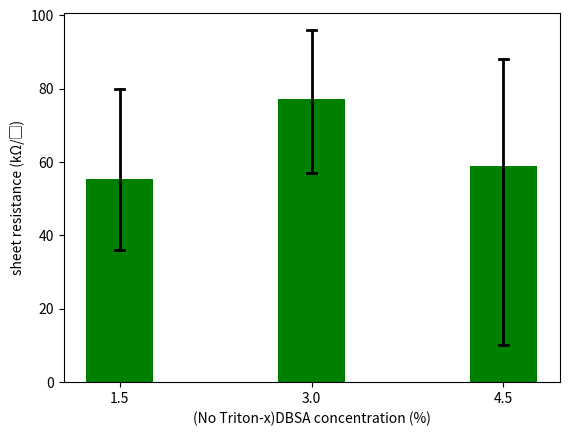

Recreate this plot in Python.
# Libraries for this shit
import matplotlib.pyplot as plt
import numpy as np

# Sample data for three trials (change these values with your actual data)
trial1 = [50, 80, 36]
trial2 = [96, 57, 79]
trial3 = [10, 88, 79]

# Calculate maximum and average values for each data point
max_values = [max(trial1), max(trial2), max(trial3)]
min_values = [min(trial1), min(trial2), min(trial3)]
average_values = [np.mean(trial1), np.mean(trial2), np.mean(trial3)]

# Number of data points
data_points = len(max_values)
x = np.arange(data_points)

# Bar width
bar_width = 0.35

# Create a figure and two subplots for maximum and average values
fig, ax = plt.subplots()
ax.bar(x, average_values, bar_width, color='green')

# Add lines representing maximum, minimum, in range format
for i in range(data_points):
    ax.plot([x[i] - bar_width / 16, x[i] + bar_width / 16], [max_values[i], max_values[i]], color='black', linewidth=2)
    ax.plot([x[i], x[i]], [max_values[i], min_values[i]], color='black', linewidth=2)
    ax.plot([x[i] - bar_width / 16, x[i] + bar_width / 16], [min_values[i], min_values[i]], color='black', linewidth=2)

# Labels and titles
ax.set_xlabel('(No Triton-x)DBSA concentration (%)')
ax.set_ylabel('sheet resistance (kΩ/▢)')
ax.set_xticks(x)
ax.set_xticklabels(['1.5', '3.0', '4.5'])

# Show the plot
plt.show()
